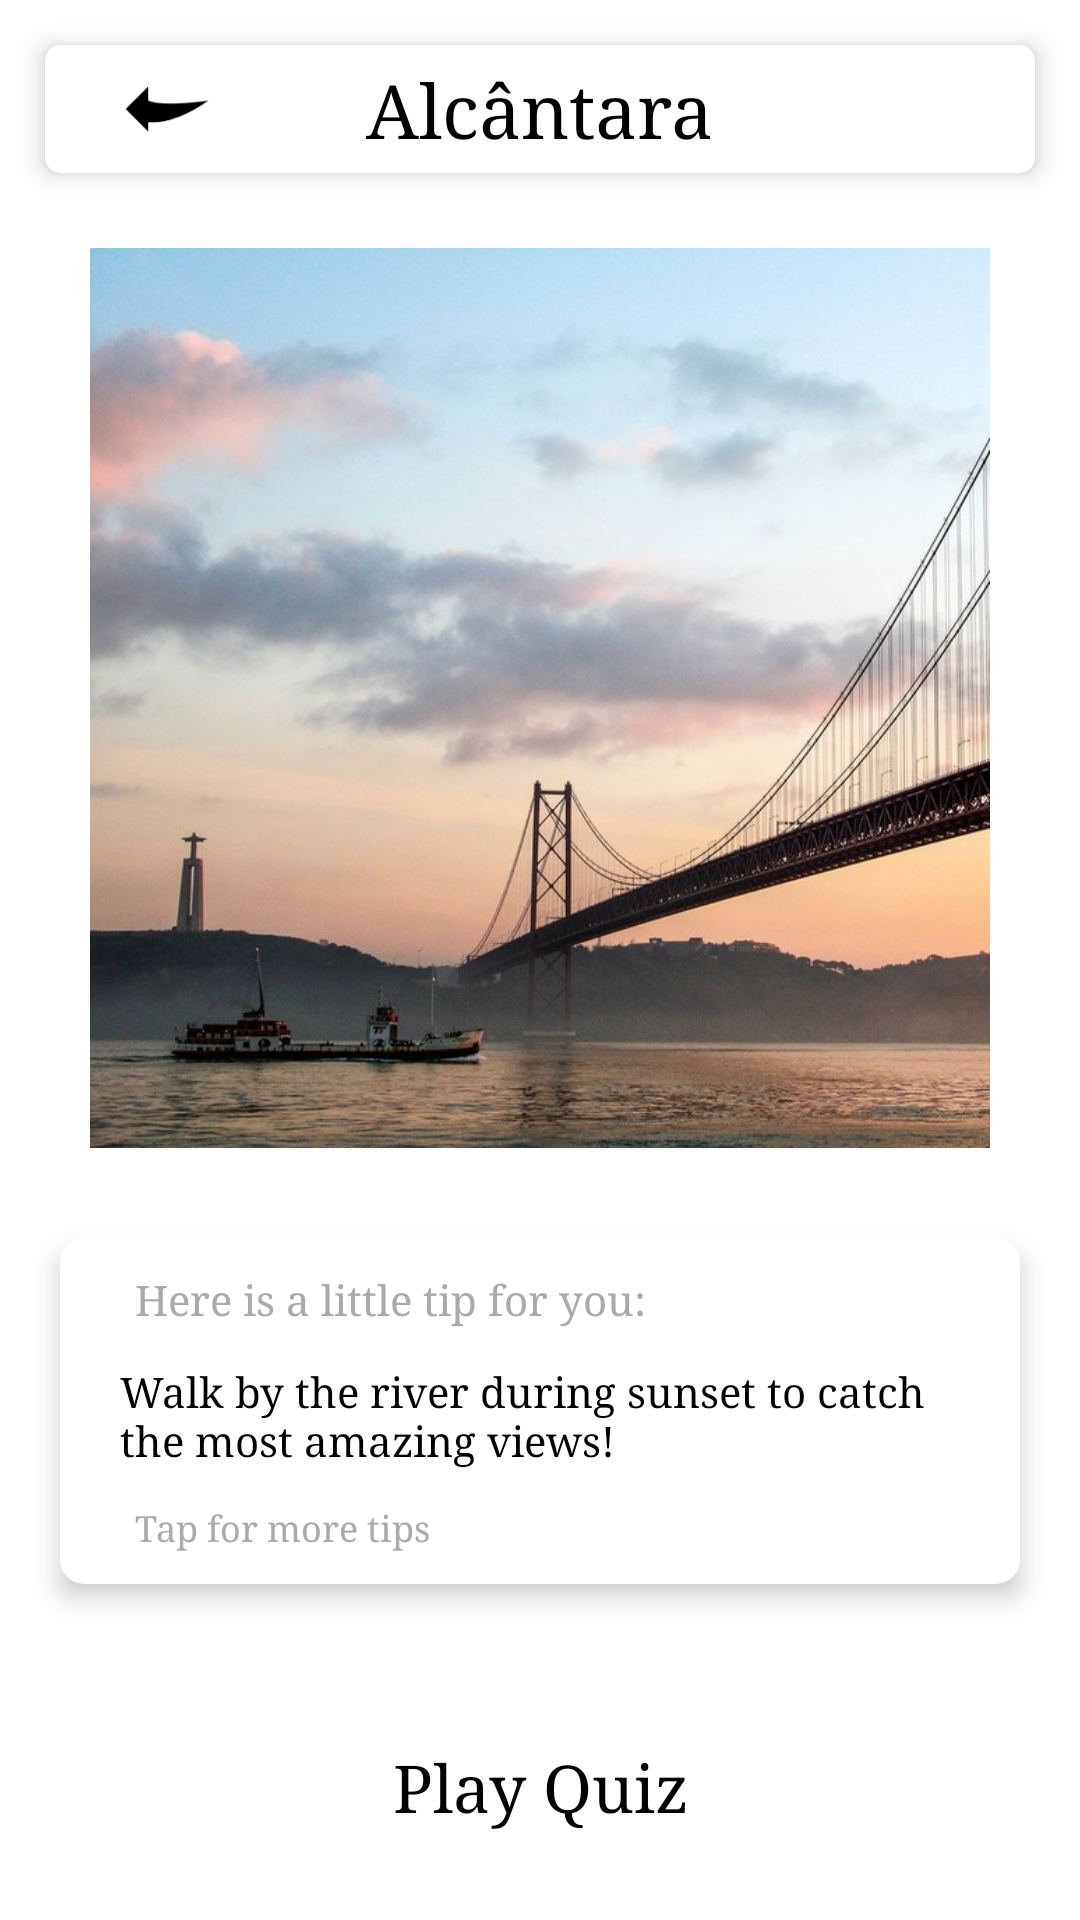

Here is an Android app screen rendered from its layout file. Give the layout XML and the strings, colors and styles it references.
<!-- AndroidManifest.xml: application theme Theme.MyFourthQuizApp -->
<!-- res/layout/activity_topic1_intro.xml -->
<?xml version="1.0" encoding="utf-8"?>
<RelativeLayout xmlns:android="http://schemas.android.com/apk/res/android"
    xmlns:app="http://schemas.android.com/apk/res-auto"
    xmlns:tools="http://schemas.android.com/tools"
    android:layout_width="match_parent"
    android:layout_height="match_parent"
    android:background="@drawable/bg_blue"
    tools:context=".Topic1Intro">

    <androidx.cardview.widget.CardView
        android:id="@+id/cv_topic_header"
        android:layout_width="match_parent"
        android:layout_height="wrap_content"
        android:layout_margin="15dp"
        app:cardCornerRadius="5dp"
        app:cardElevation="5dp">

        <LinearLayout
            android:layout_width="match_parent"
            android:layout_height="wrap_content"
            android:gravity="center">

            <ImageView
                android:id="@+id/iv_back_login"
                android:layout_width="30dp"
                android:layout_height="30dp"
                android:layout_weight="1"
                android:src="@drawable/icon_back"
                android:layout_gravity="center_vertical"
                android:layout_margin="5dp"/>

            <TextView
                android:id="@+id/tv_topic1_tip_page_header"
                android:layout_width="wrap_content"
                android:layout_height="wrap_content"
                android:layout_weight="1"
                android:gravity="center"
                android:padding="5dp"
                android:text="@string/topic1"
                android:fontFamily="serif"
                android:textColor="@color/black"
                android:textSize="25sp"
                android:textStyle="normal" />

            <ImageView
                android:id="@+id/iv_high_scores"
                android:layout_width="30dp"
                android:layout_height="30dp"
                android:layout_weight="1"
                android:layout_gravity="center_vertical"
                android:layout_margin="5dp"/>

        </LinearLayout>

    </androidx.cardview.widget.CardView>

    <ImageView
        android:id="@+id/iv_topic1_tip"
        android:layout_width="wrap_content"
        android:layout_height="300dp"
        android:layout_margin="10dp"
        android:layout_below="@+id/cv_topic_header"
        android:src="@drawable/iv_alc_ponte_25_abril"
        android:contentDescription="@string/image" />

    <androidx.cardview.widget.CardView
        android:id="@+id/cv_next_tip"
        android:layout_width="match_parent"
        android:layout_height="wrap_content"
        android:layout_marginVertical="20dp"
        android:layout_marginHorizontal="20dp"
        android:layout_below="@+id/iv_topic1_tip"
        android:background="@color/white"
        app:cardCornerRadius="8dp"
        app:cardElevation="5dp">

        <RelativeLayout
            android:layout_width="match_parent"
            android:layout_height="wrap_content"
            android:layout_marginVertical="5dp"
            android:layout_marginHorizontal="5dp"
            android:gravity="center_vertical">

            <TextView
                android:id="@+id/tv_topic1_tip_header"
                android:layout_width="match_parent"
                android:layout_height="wrap_content"
                android:fontFamily="serif"
                android:gravity="start"
                android:layout_margin="5dp"
                android:text="@string/topic1_tip_header"
                android:textColor="@android:color/darker_gray"
                android:textSize="14sp"
                android:paddingHorizontal="15dp"
               android:paddingVertical="1dp" />

            <TextView
                android:id="@+id/tv_topic1_tip"
                android:layout_width="match_parent"
                android:layout_height="wrap_content"
                android:layout_below="@+id/tv_topic1_tip_header"
                android:fontFamily="serif"
                android:gravity="start"
                android:layout_margin="5dp"
                android:text="@string/topic1_tip"
                android:textColor="@android:color/black"
                android:textSize="14sp"
                android:paddingHorizontal="10dp"
                android:paddingVertical="1dp"/>

            <TextView
                android:id="@+id/tv_topic1_tip_closer"
                android:layout_width="match_parent"
                android:layout_height="wrap_content"
                android:layout_below="@+id/tv_topic1_tip"
                android:fontFamily="serif"
                android:gravity="start"
                android:layout_margin="5dp"
                android:text="Tap for more tips"
                android:textColor="@android:color/darker_gray"
                android:textSize="12sp"
                android:paddingHorizontal="15dp"
                android:paddingVertical="1dp"/>

        </RelativeLayout>

    </androidx.cardview.widget.CardView>

    <LinearLayout
        android:layout_width="match_parent"
        android:layout_height="wrap_content"
        android:gravity="center"
        android:layout_alignParentBottom="true"
        android:orientation="horizontal">

            <TextView
                android:id="@+id/tv_play_quiz"
                android:layout_width="match_parent"
                android:layout_height="wrap_content"
                android:gravity="center"
                android:layout_marginHorizontal="100dp"
                android:layout_marginVertical="20dp"
                android:background="@drawable/bg_normal_tv_header"
                android:padding="10dp"
                android:fontFamily="serif"
                android:text="@string/play_quiz"
                android:textColor="@color/black"
                android:textSize="22sp" />

    </LinearLayout>

</RelativeLayout>
<!-- resources referenced by this layout -->
<resources>
  <!-- drawable icon_back: png bitmap (drawable-v24, 540 bytes) -->
  <!-- drawable iv_alc_ponte_25_abril: jpg bitmap (drawable, 112723 bytes) -->
  <string name="image">image</string>
  <string name="play_quiz">Play Quiz</string>
  <string name="topic1">Alcântara</string>
  <string name="topic1_tip">Walk by the river during sunset to catch the most amazing views!</string>
  <string name="topic1_tip_header">Here is a little tip for you:</string>
  <style name="Theme.MyFourthQuizApp" parent="Theme.MaterialComponents.DayNight.DarkActionBar">
          
          <item name="colorPrimary">@color/purple_500</item>
          <item name="colorPrimaryVariant">@color/purple_700</item>
          <item name="colorOnPrimary">@color/white</item>
          
          <item name="colorSecondary">@color/teal_200</item>
          <item name="colorSecondaryVariant">@color/teal_700</item>
          <item name="colorOnSecondary">@color/black</item>
          
          <item name="android:statusBarColor" tools:targetApi="l">?attr/colorPrimaryVariant</item>
          
      </style>
  <!-- not gathered from this repository: default colours our renderer supplied (Android Studio template values) -->
  <color name="purple_500">#FF6200EE</color>
  <color name="purple_700">#FF3700B3</color>
  <color name="teal_200">#FF03DAC5</color>
  <color name="teal_700">#FF018786</color>
  <color name="black">#FF000000</color>
  <color name="white">#FFFFFFFF</color>
</resources>
